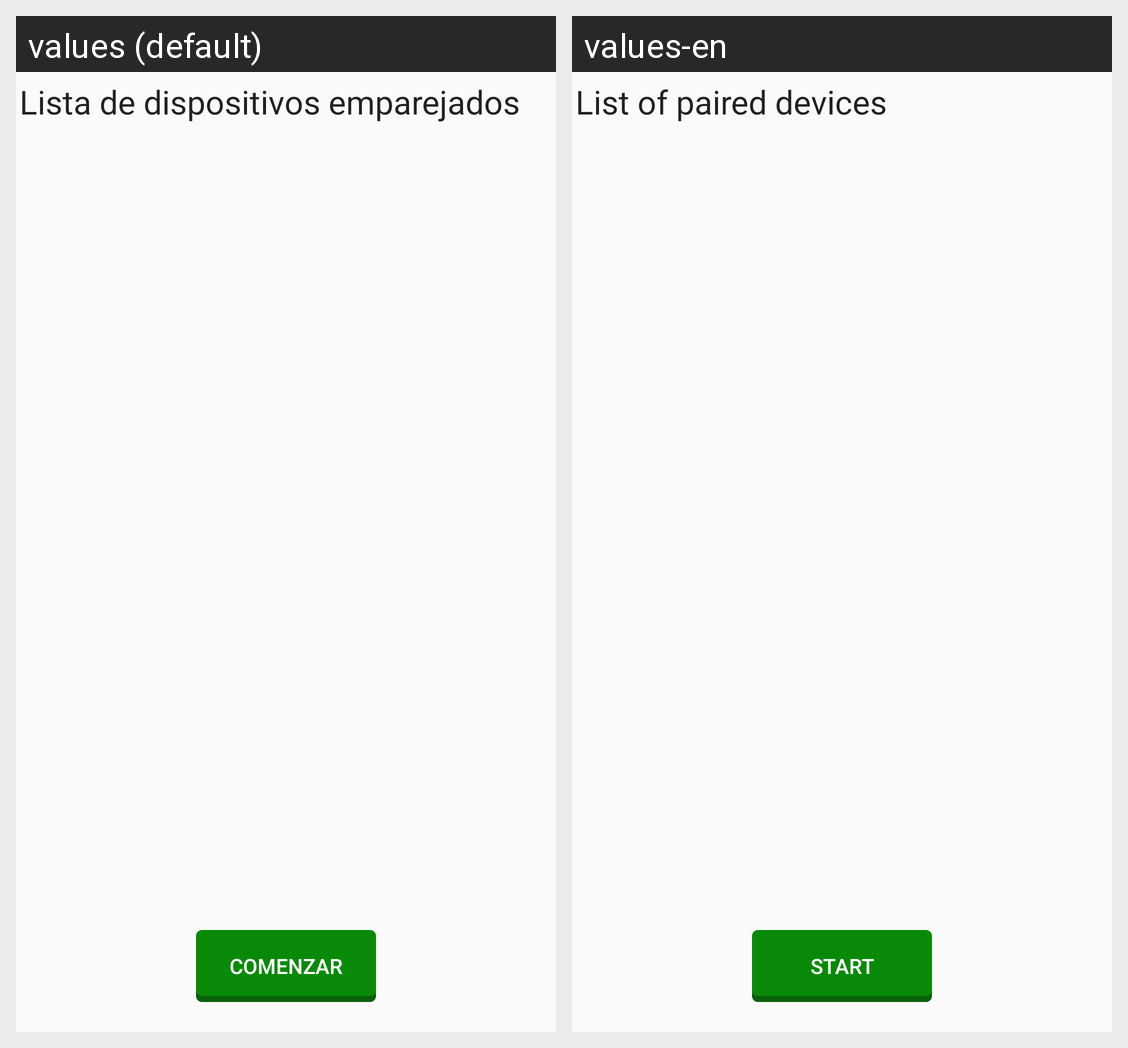

The same Android screen rendered under two of its app's locales, left to right. List the strings drawn on it with the default value and each locale's translation.
Android screen res/layout/bluetooth.xml rendered under 2 locales, left to right: values (default), values-en. Device: Nexus 5 (rendered at 1080×1920; each locale shown at half size, 540×960, under a caption strip naming it); theme AppTheme.
Strings drawn on this screen, with the default value and each locale's value (text and hints the layout hard-codes, and strings that could not be matched under every locale, appear in the picture but are not listed):

bt_admin6
  values: Lista de dispositivos emparejados
  values-en: List of paired devices

start
  values: COMENZAR
  values-en: START
